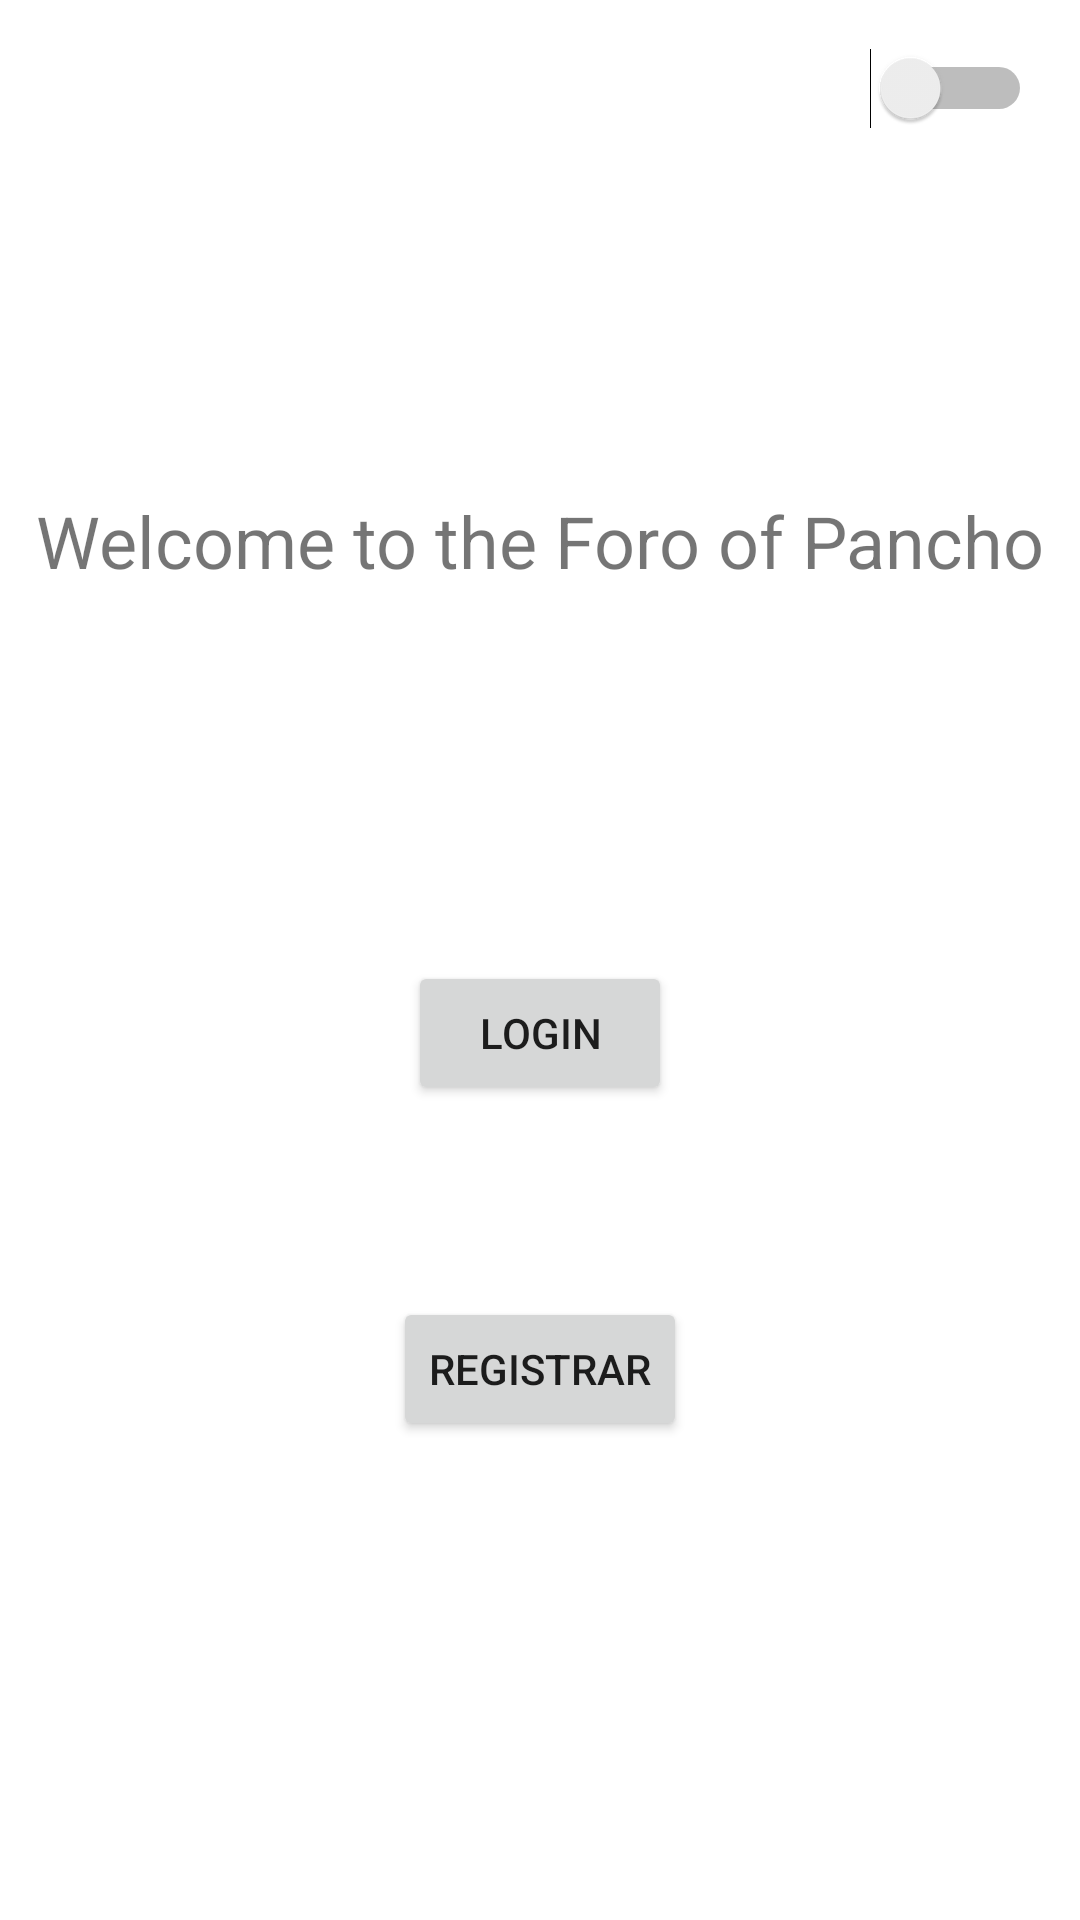

Reconstruct the res/layout file that produces this screen, plus the resources it refers to.
<!-- AndroidManifest.xml: application theme Theme.ForoPancho -->
<!-- res/layout/activity_main.xml -->
<?xml version="1.0" encoding="utf-8"?>
<androidx.constraintlayout.widget.ConstraintLayout xmlns:android="http://schemas.android.com/apk/res/android"
    xmlns:app="http://schemas.android.com/apk/res-auto"
    xmlns:tools="http://schemas.android.com/tools"
    android:layout_width="match_parent"
    android:layout_height="match_parent"
    tools:context=".MainActivity">

    <TextView
        android:id="@+id/textView"
        android:layout_width="wrap_content"
        android:layout_height="wrap_content"
        android:layout_marginStart="156dp"
        android:layout_marginTop="164dp"
        android:layout_marginEnd="156dp"
        android:text="Welcome to the Foro of Pancho"
        android:textSize="24sp"
        app:layout_constraintEnd_toEndOf="parent"
        app:layout_constraintStart_toStartOf="parent"
        app:layout_constraintTop_toTopOf="parent" />

    <Button
        android:id="@+id/buttonLoginLogin"
        android:layout_width="wrap_content"
        android:layout_height="wrap_content"
        android:layout_marginStart="156dp"
        android:layout_marginTop="124dp"
        android:layout_marginEnd="156dp"
        android:text="Login"
        app:layout_constraintEnd_toEndOf="parent"
        app:layout_constraintStart_toStartOf="parent"
        app:layout_constraintTop_toBottomOf="@+id/textView" />

    <Button
        android:id="@+id/buttonRegister"
        android:layout_width="wrap_content"
        android:layout_height="wrap_content"
        android:layout_marginStart="156dp"
        android:layout_marginTop="64dp"
        android:layout_marginEnd="156dp"
        android:text="Registrar"
        app:layout_constraintEnd_toEndOf="parent"
        app:layout_constraintStart_toStartOf="parent"
        app:layout_constraintTop_toBottomOf="@+id/buttonLoginLogin" />

    <Switch
        android:id="@+id/switchDark"
        android:layout_width="wrap_content"
        android:layout_height="wrap_content"
        android:layout_marginTop="16dp"
        android:layout_marginEnd="16dp"
        app:layout_constraintEnd_toEndOf="parent"
        app:layout_constraintTop_toTopOf="parent" />
</androidx.constraintlayout.widget.ConstraintLayout>
<!-- resources referenced by this layout -->
<resources>
  <style name="Theme.ForoPancho" parent="Theme.MaterialComponents.DayNight.DarkActionBar">
          
          <item name="colorPrimary">@color/purple_500</item>
          <item name="colorPrimaryVariant">@color/purple_700</item>
          <item name="colorOnPrimary">@color/white</item>
          
          <item name="colorSecondary">@color/teal_200</item>
          <item name="colorSecondaryVariant">@color/teal_700</item>
          <item name="colorOnSecondary">@color/black</item>
          
          <item name="android:statusBarColor">?attr/colorPrimaryVariant</item>
          
      </style>
  <!-- not gathered from this repository: default colours our renderer supplied (Android Studio template values) -->
  <color name="purple_500">#FF6200EE</color>
  <color name="purple_700">#FF3700B3</color>
  <color name="teal_200">#FF03DAC5</color>
  <color name="teal_700">#FF018786</color>
  <color name="black">#FF000000</color>
  <color name="white">#FFFFFFFF</color>
</resources>
